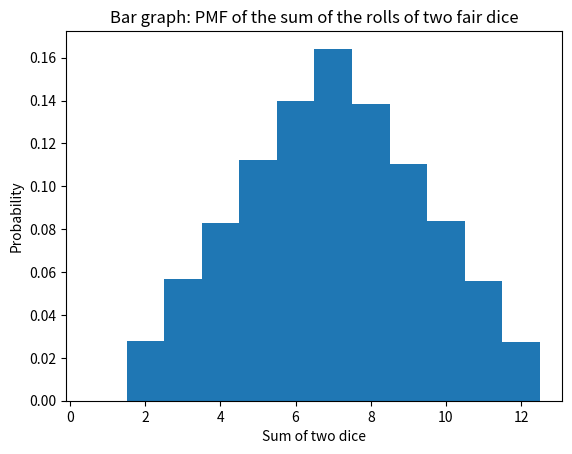
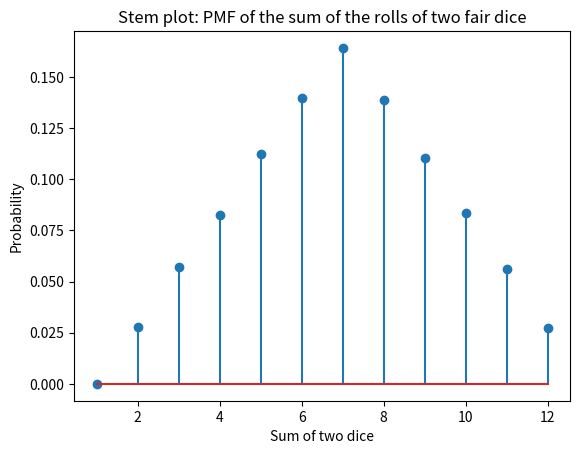

These figures' Python source, in order:
import numpy as np
import matplotlib.pyplot as plt

N = 100000
d1 = np.ceil(6 * np.random.rand(N))
d2 = np.ceil(6 * np.random.rand(N))
s = d1 + d2
bins = np.arange(1, 14)
yvalues, xvalues = np.histogram(s, bins=bins, density=True)

# Bar graph
plt.figure(1)
plt.bar(xvalues[:-1], yvalues, width=1.0)
plt.title('Bar graph: PMF of the sum of the rolls of two fair dice')
plt.xlabel('Sum of two dice')
plt.ylabel('Probability')

# Stem plot
plt.figure(2)
plt.stem(xvalues[:-1], yvalues)
plt.title('Stem plot: PMF of the sum of the rolls of two fair dice')
plt.xlabel('Sum of two dice')
plt.ylabel('Probability')

plt.show()